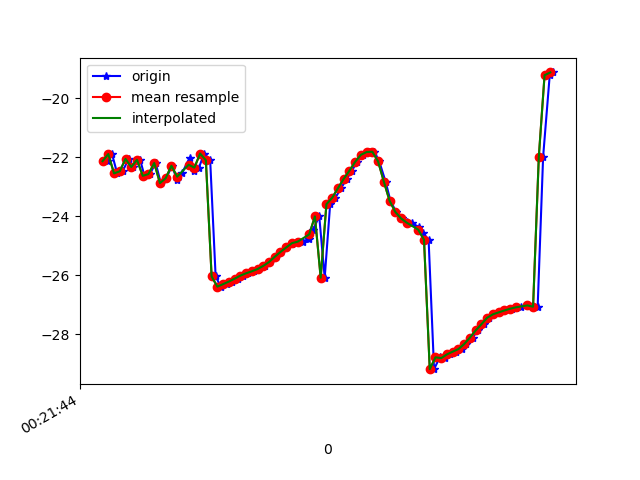

Source data for this figure (header and first rows):
1617668504318, 364140949583601, -22.138708, 6.1366916, -22.575472
1617668504333, 364140968814371, -21.9, 6.132, -22.26
1617668504351, 364140988045141, -22.55, 7.203, -22.65
1617668504370, 364141007275911, -22.48, 7.094, -22.38
1617668504391, 364141026506681, -22.06, 7.341, -21.91
1617668504406, 364141045737451, -22.34, 7.354, -22.36
1617668504431, 364141064968221, -22.09, 7.267, -21.83
1617668504446, 364141084198991, -22.63, 8.265, -22.17
1617668504465, 364141103429761, -22.58, 8.208, -22.11
1617668504485, 364141122660531, -22.2, 8.304, -21.45
1617668504503, 364141141891301, -22.88, 8.695, -22.35
1617668504522, 364141161122071, -22.72, 8.606, -21.96
1617668504542, 364141180352841, -22.29, 8.835, -21.2
1617668504560, 364141199583611, -22.78, 9.067, -22.04
1617668504577, 364141218814381, -22.54, 9.074, -21.45
1617668504603, 364141238045151, -22.03, 9.456, -20.69
1617668504617, 364141257275921, -22.49, 9.544, -21.42
1617668504636, 364141276506691, -22.36, 9.346, -20.96
1617668504654, 364141295737461, -21.88, 9.542, -20.02
1617668504675, 364141314968231, -22.11, 9.946, -20.22
1617668504694, 364141334199001, -26.04, 6.342, -21.63
1617668504712, 364141353429771, -26.39, 10.23, -19.82
1617668504733, 364141372660541, -26.3, 10.32, -19.64
1617668504750, 364141391891311, -26.22, 10.4, -19.46
1617668504771, 364141411122081, -26.12, 10.48, -19.28
1617668504789, 364141430352851, -26.02, 10.56, -19.1
1617668504808, 364141449583621, -25.94, 10.63, -18.9
1617668504826, 364141468814391, -25.87, 10.69, -18.7
1617668504846, 364141488045161, -25.79, 10.74, -18.51
1617668504865, 364141507275931, -25.68, 10.83, -18.33
1617668504884, 364141526506701, -25.55, 10.93, -18.2
1617668504903, 364141545871984, -25.38, 10.96, -18.18
1617668504921, 364141565102754, -25.21, 10.87, -18.25
1617668504940, 364141584333524, -25.06, 10.68, -18.38
1617668504960, 364141603564294, -24.94, 10.28, -18.69
1617668504979, 364141622795064, -24.89, 9.602, -19.32
1617668504997, 364141642025834, -24.86, 8.726, -20.28
1617668505020, 364141661256604, -24.77, 7.884, -21.61
1617668505033, 364141680487374, -24.47, 7.203, -23.37
1617668505055, 364141699718144, -24.01, 6.423, -25.47
1617668505074, 364141718948914, -26.09, 4.564, -30.83
1617668505093, 364141738179684, -23.59, 3.758, -30.31
1617668505111, 364141757410454, -23.38, 2.234, -32.95
1617668505131, 364141776641224, -23.06, 0.8313, -35.7
1617668505150, 364141795871994, -22.74, -0.583, -38.47
1617668505169, 364141815102764, -22.46, -1.946, -41.14
1617668505186, 364141834333534, -22.16, -3.172, -43.72
1617668505207, 364141853564304, -21.92, -4.332, -46.31
1617668505227, 364141872795074, -21.83, -5.58, -48.9
1617668505247, 364141892025844, -21.82, -6.919, -51.29
1617668505264, 364141911256614, -22.15, -8.366, -53.71
1617668505286, 364141930487384, -22.83, -9.693, -56.26
1617668505303, 364141949718154, -23.48, -10.73, -58.61
1617668505323, 364141968948924, -23.86, -11.48, -60.61
1617668505343, 364141988179694, -24.08, -12.02, -62.28
1617668505362, 364142007410464, -24.2, -12.4, -63.62
1617668505379, 364142026641234, -24.25, -12.66, -64.53
1617668505401, 364142045872004, -24.36, -12.85, -65
1617668505416, 364142065102774, -24.56, -13.05, -65
1617668505436, 364142084333544, -24.8, -13.23, -64.58
1617668505455, 364142103564314, -29.18, -9.41, -62.61
... 22 more rows
